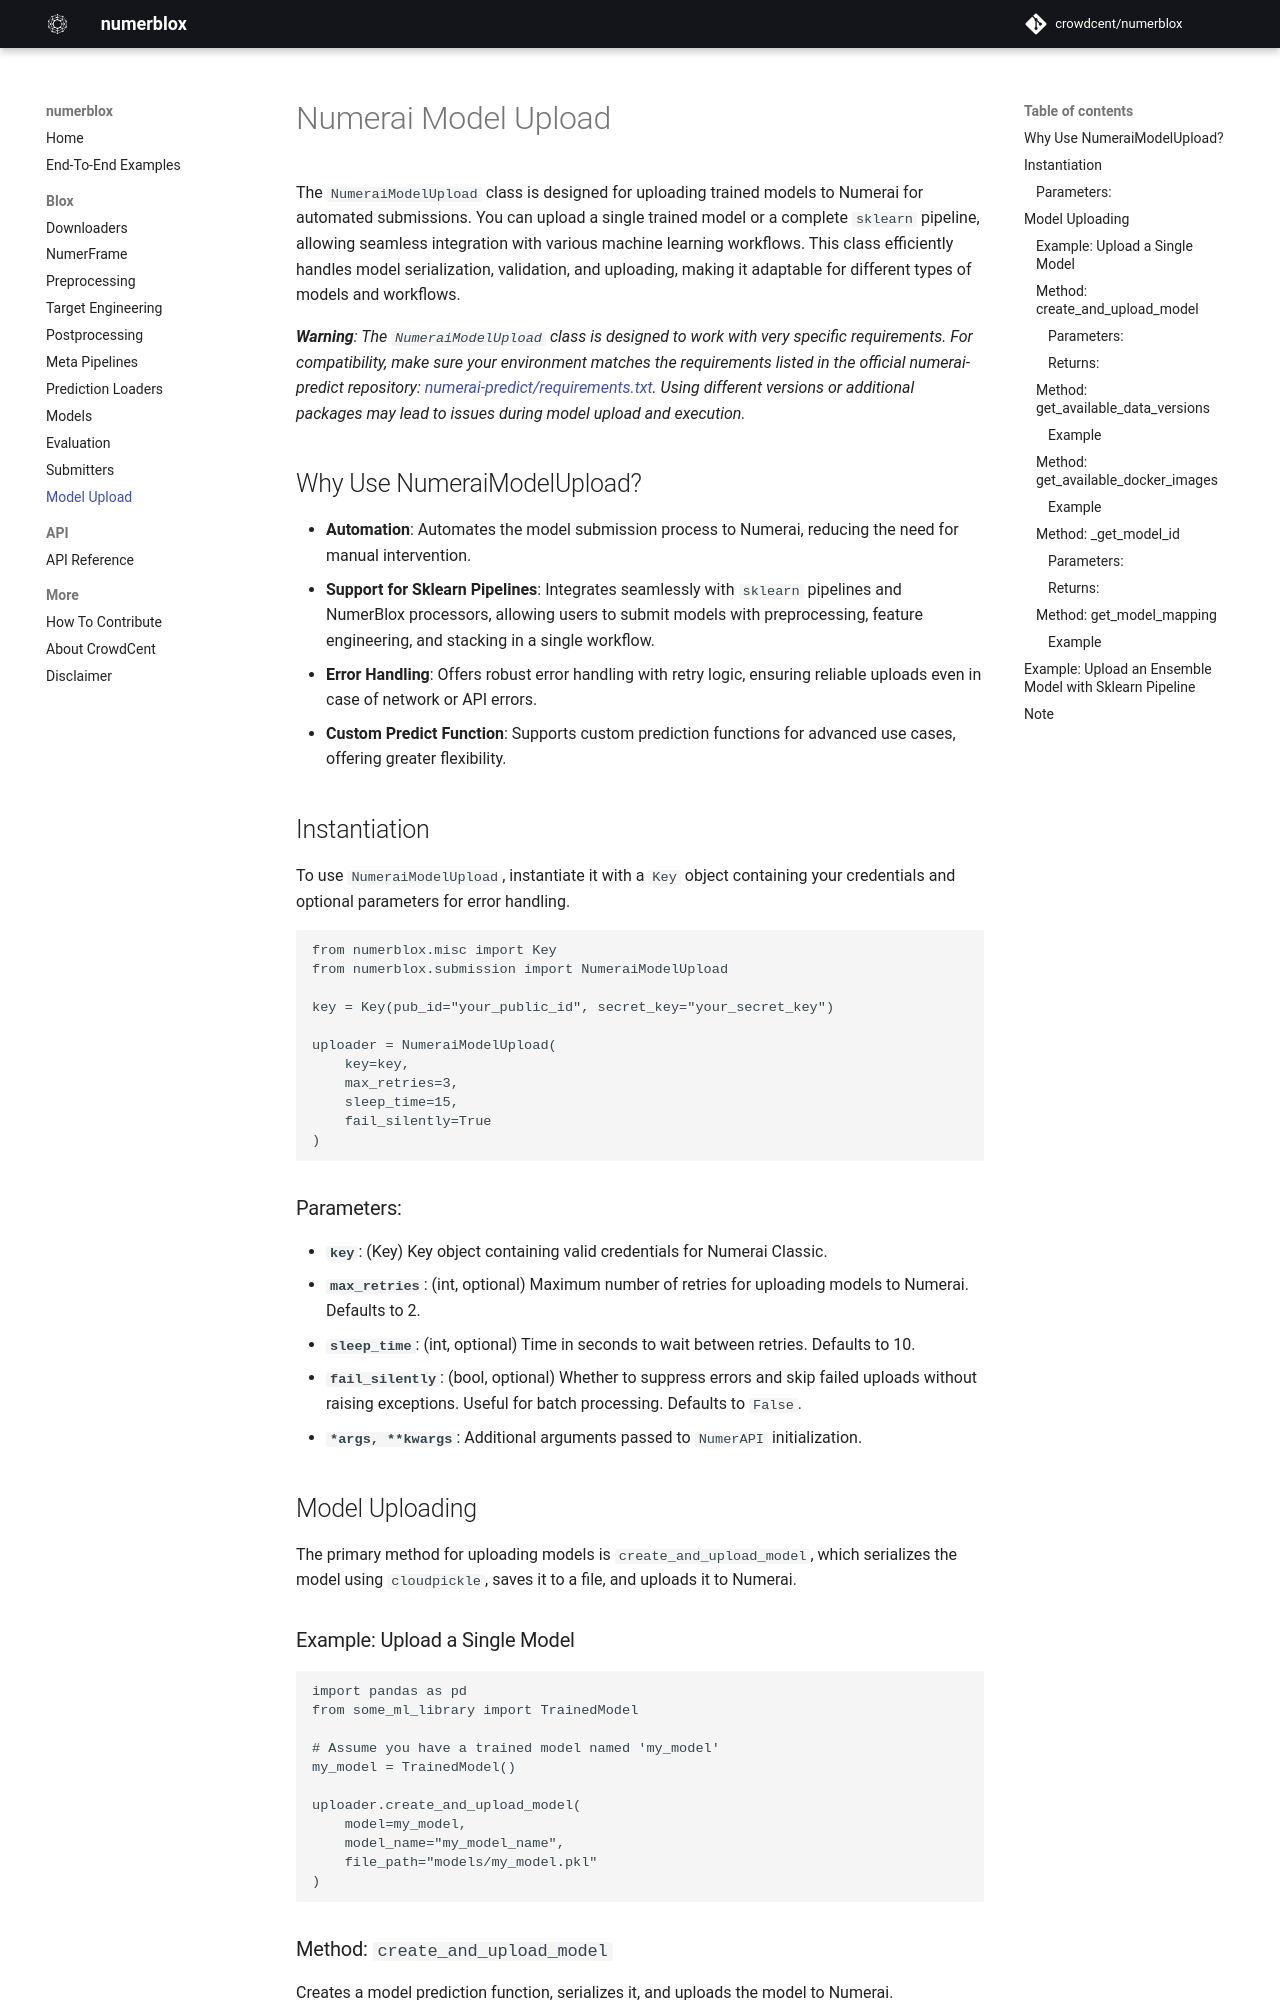

repository: crowdcent/numerblox · page: model_upload/index.html · generator: mkdocs

# Numerai Model Upload

The `NumeraiModelUpload` class is designed for uploading trained models to Numerai for automated submissions. You can upload a single trained model or a complete `sklearn` pipeline, allowing seamless integration with various machine learning workflows. This class efficiently handles model serialization, validation, and uploading, making it adaptable for different types of models and workflows.

***Warning**: The `NumeraiModelUpload` class is designed to work with very specific requirements. For compatibility, make sure your environment matches the requirements listed in the official numerai-predict repository: [numerai-predict/requirements.txt](https://github.com/numerai/numerai-predict/blob/master/requirements.txt). Using different versions or additional packages may lead to issues during model upload and execution.*

## Why Use NumeraiModelUpload?

- **Automation**: Automates the model submission process to Numerai, reducing the need for manual intervention.
- **Support for Sklearn Pipelines**: Integrates seamlessly with `sklearn` pipelines and NumerBlox processors, allowing users to submit models with preprocessing, feature engineering, and stacking in a single workflow.
- **Error Handling**: Offers robust error handling with retry logic, ensuring reliable uploads even in case of network or API errors.
- **Custom Predict Function**: Supports custom prediction functions for advanced use cases, offering greater flexibility.

## Instantiation

To use `NumeraiModelUpload`, instantiate it with a `Key` object containing your credentials and optional parameters for error handling.

```python
from numerblox.misc import Key
from numerblox.submission import NumeraiModelUpload

key = Key(pub_id="your_public_id", secret_key="your_secret_key")

uploader = NumeraiModelUpload(
    key=key,
    max_retries=3,
    sleep_time=15,
    fail_silently=True
)
```

### Parameters:

- **`key`**: (Key) Key object containing valid credentials for Numerai Classic.
- **`max_retries`**: (int, optional) Maximum number of retries for uploading models to Numerai. Defaults to 2.
- **`sleep_time`**: (int, optional) Time in seconds to wait between retries. Defaults to 10.
- **`fail_silently`**: (bool, optional) Whether to suppress errors and skip failed uploads without raising exceptions. Useful for batch processing. Defaults to `False`.
- **`*args, **kwargs`**: Additional arguments passed to `NumerAPI` initialization.

## Model Uploading

The primary method for uploading models is `create_and_upload_model`, which serializes the model using `cloudpickle`, saves it to a file, and uploads it to Numerai.
